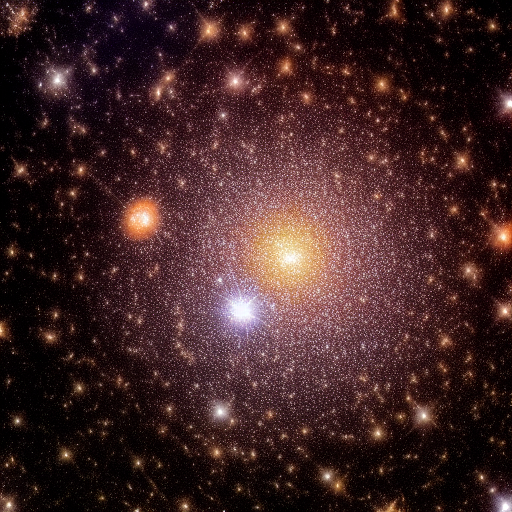
Generation parameters embedded in this image by AUTOMATIC1111 Stable Diffusion web UI or a fork of it (Forge, ...) (PNG 'parameters' text chunk):
Stellar enigma, a mysterious globular cluster shrouded in cosmic secrecy, revealing its celestial puzzles to those who gaze upon it.
Steps: 20, Sampler: Euler a, CFG scale: 7, Seed: 653053789, Size: 512x512, Model hash: 6ce0161689, Model: v1-5-pruned-emaonly